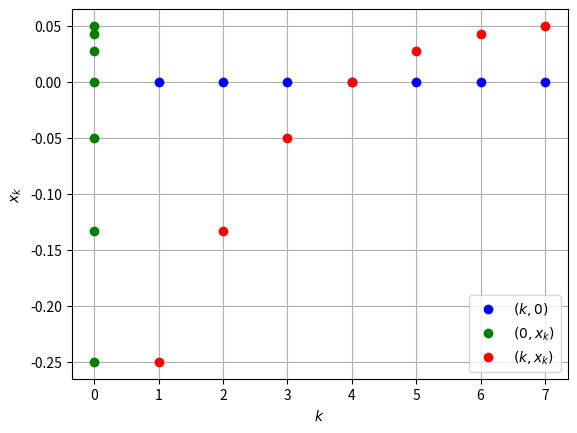

This chart was generated by the following Python code:
import matplotlib.pyplot as plt
import numpy as np
from sympy import *

def sequence(n):
    return (n-4) / (n**2 + 11)

def plot_points(m):
    x = np.arange(1, m+1)
    y = sequence(x)

    # (k, 0) - blue colour
    plt.plot(x, np.zeros_like(x), 'bo', label='$(k, 0)$')

    # (0, x_k) - green color
    plt.plot(np.zeros_like(x), y, 'go', label='$(0, x_k)$')

    # (k, x_k) - red color
    plt.plot(x, y, 'ro', label='$(k, x_k)$')

    plt.xlabel('$k$')
    plt.ylabel('$x_k$')
    plt.legend()
    plt.grid()
    plt.show()

m = 7  # number of points
plot_points(m)

n = Symbol("n")  
a = limit((n-4)/(n**2+11), n, oo)  
print(a)
